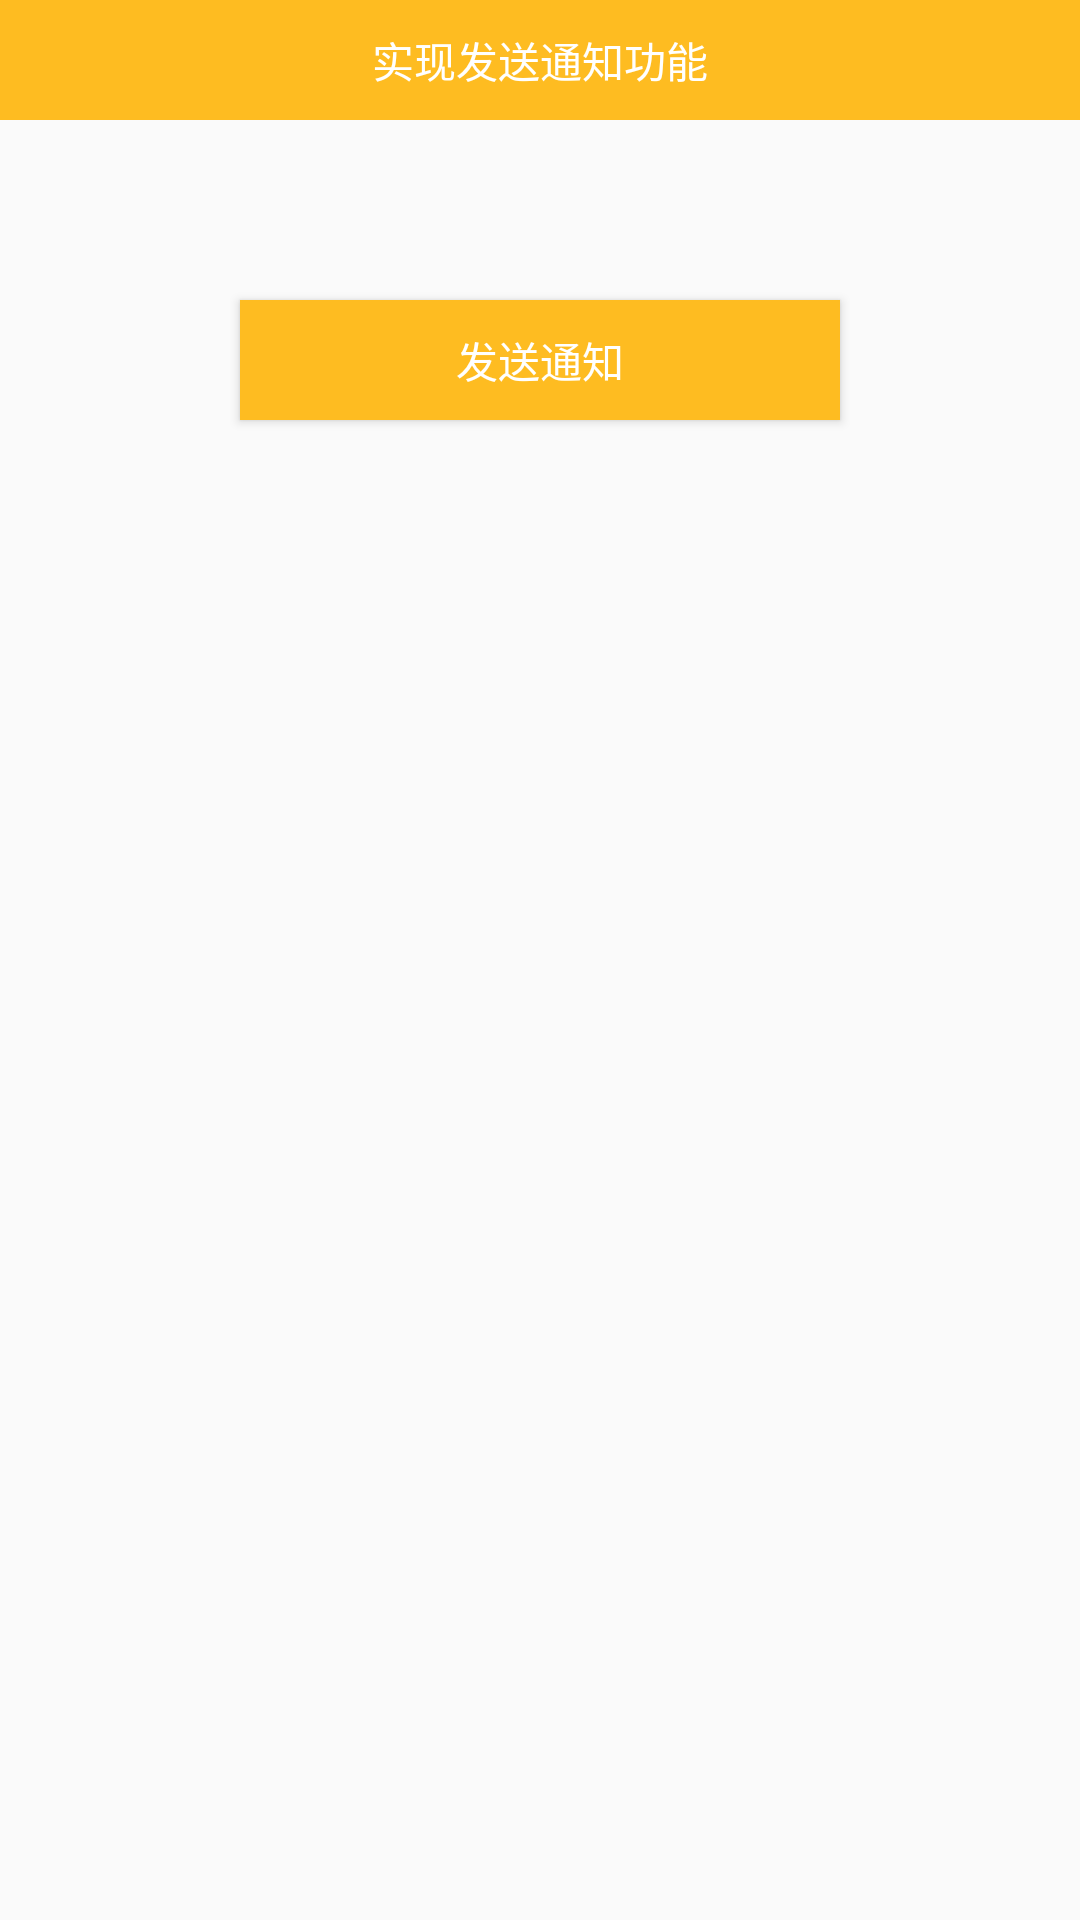

Here is an Android app screen rendered from its layout file. Give the layout XML and the strings, colors and styles it references.
<!-- AndroidManifest.xml: application theme AppTheme -->
<!-- res/layout/fragment_fragment_notice.xml -->
<LinearLayout xmlns:android="http://schemas.android.com/apk/res/android"
    xmlns:tools="http://schemas.android.com/tools"
    android:layout_width="match_parent"
    android:layout_height="match_parent"
    android:orientation="vertical"
    tools:context="com.demo.androidlearn01.FragmentNotice">

    
    <TextView
        android:layout_width="match_parent"
        android:layout_height="40dp"
        android:text="实现发送通知功能"
        android:background="#FEBC21"
        android:textColor="#FFF"
        android:gravity="center"
        />
    <Button
        android:id="@+id/btn_fragment_notice"
        android:layout_width="200dp"
        android:layout_height="40dp"
        android:text="发送通知"
        android:textColor="#FFF"
        android:background="#FEBC21"
        android:layout_gravity="center_horizontal"
        android:layout_marginTop="60dp"
        />

</LinearLayout>
<!-- resources referenced by this layout -->
<resources>
  <style name="AppTheme" parent="Theme.AppCompat.Light.NoActionBar">
          
          <item name="colorPrimary">@color/colorRed</item>
          <item name="colorPrimaryDark">@color/colorRed</item>
          <item name="colorAccent">@color/colorRed</item>
      </style>
  <color name="colorRed">#FF3000</color>
</resources>
